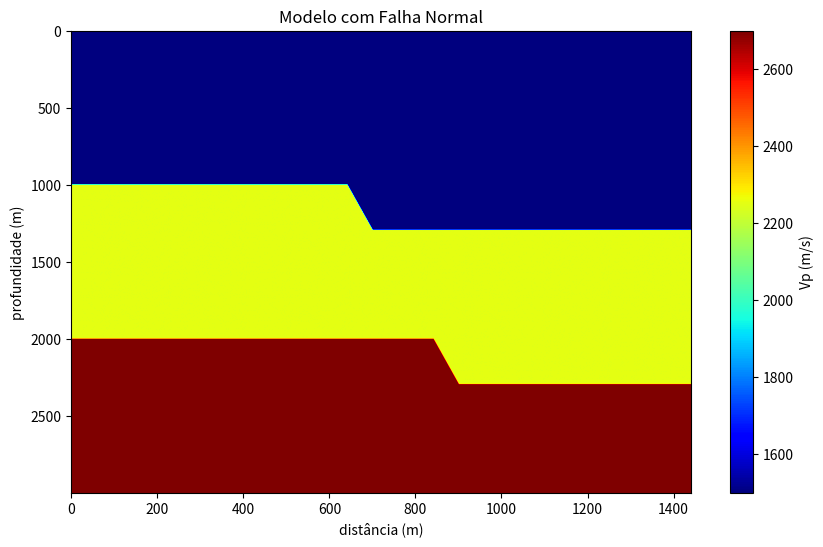

Source code (Python):
import numpy as np
import matplotlib.pyplot as plt

nz = 3000
nx = 1500

# Modelo de 3 camadas
camadas = np.zeros((nz, nx))
camadas[:nz//3, :] = 1500
camadas[nz//3:2*nz//3, :] = 2250
camadas[2*nz//3:, :] = 2700

# Parâmetros da falha
x0 = 500
m = 5
D = 300  # rejeito ao longo da falha

# Vetor unitário paralelo à falha
tx = 1 / np.sqrt(1 + m**2)
tz = m / np.sqrt(1 + m**2)

dx = int(round(D * tx))
dz = int(round(D * tz))

X, Z = np.meshgrid(np.arange(nx), np.arange(nz))

falha = Z - m*(X - x0) < 0

X[falha] -= dx
Z[falha] -= dz

mask = ((X >= 0) & (X < nx) &
        (Z >= 0) & (Z < nz))

camadas[mask] = camadas[Z[mask], X[mask]]

# Visualização
plt.figure(figsize=(10, 6))
img = plt.imshow(camadas[:, int(dx):], aspect='auto', cmap='jet')
plt.colorbar(img, label='Vp (m/s)')
plt.title('Modelo com Falha Normal')
plt.xlabel('distância (m)')
plt.ylabel('profundidade (m)')
plt.show()
